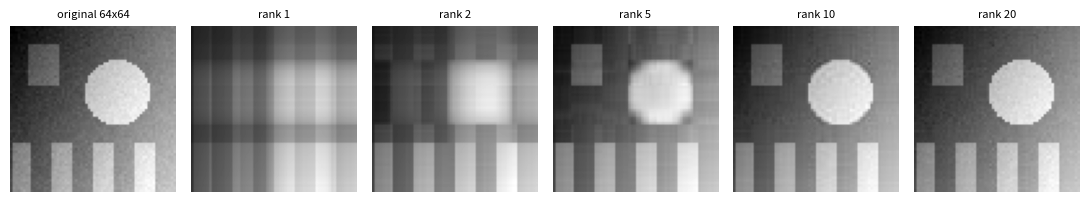

The script that saved this image:
import numpy as np, matplotlib
matplotlib.use("Agg")
import matplotlib.pyplot as plt
def make_image(n=64):
    y, x = np.mgrid[0:n, 0:n] / (n - 1)
    img = 0.5 * x + 0.3 * y                      # smooth gradient
    img += 0.4 * (((x - 0.65)**2 + (y - 0.4)**2) < 0.04)   # bright disc
    img += 0.25 * (np.sin(8 * np.pi * x) > 0) * (y > 0.7)  # stripes in the bottom band
    img += 0.2 * ((x > 0.1) & (x < 0.3) & (y > 0.1) & (y < 0.35))  # square
    img = img + 0.02 * np.random.default_rng(0).normal(size=(n, n))  # sensor noise
    return img
img = make_image()
U, s, Vt = np.linalg.svd(img, full_matrices=False)
ks = [1, 2, 5, 10, 20]
fig, axs = plt.subplots(1, 6, figsize=(11, 2.4))
axs[0].imshow(img, cmap="gray"); axs[0].set_title("original 64x64", fontsize=8)
for ax, k in zip(axs[1:], ks):
    r = (U[:, :k] * s[:k]) @ Vt[:k]
    ax.imshow(r, cmap="gray", vmin=img.min(), vmax=img.max()); ax.set_title("rank %d" % k, fontsize=8)
for ax in axs: ax.axis("off")
fig.tight_layout()
fig.savefig("ch09_image.png", dpi=110)
